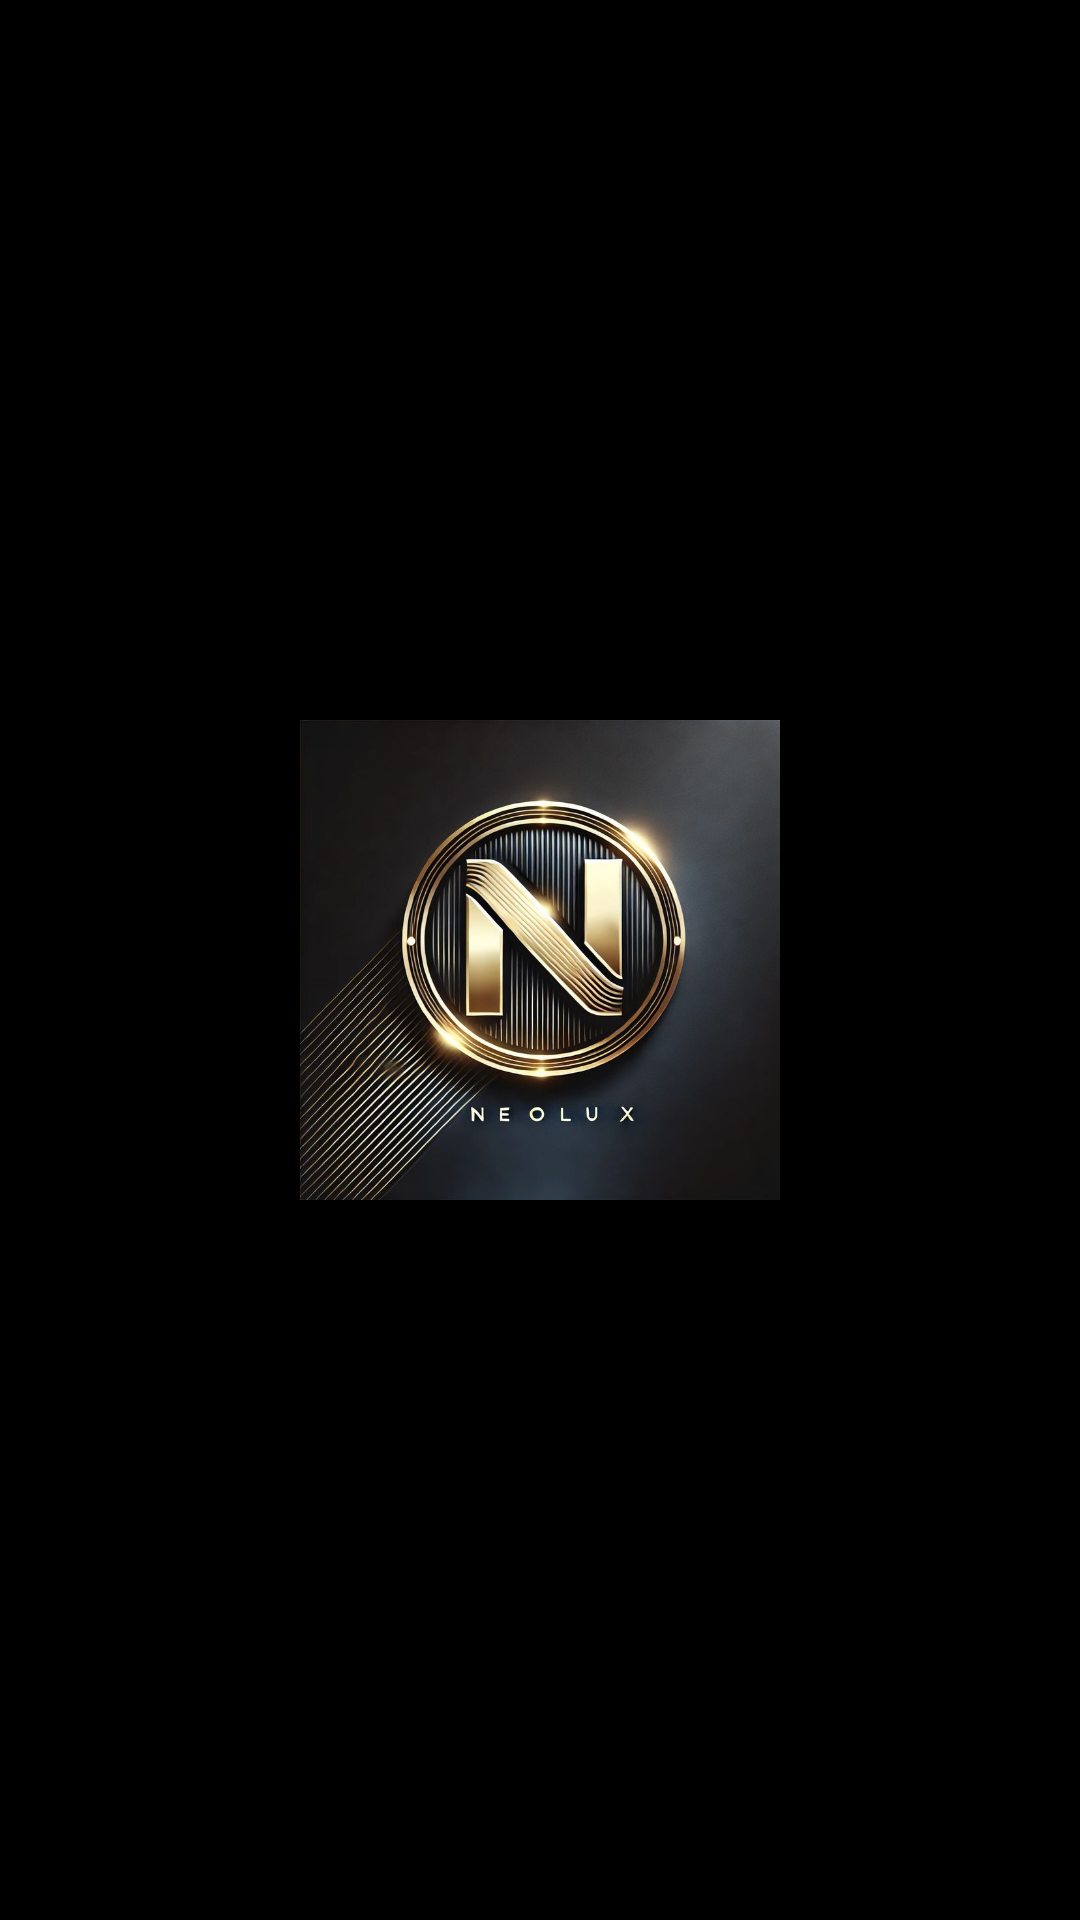

This screen was rendered from an Android layout file. Write that file and the resources it references.
<!-- AndroidManifest.xml: activity theme Theme.NollyBox -->
<!-- res/layout/activity_pre_splash.xml -->
<?xml version="1.0" encoding="utf-8"?>
<androidx.constraintlayout.widget.ConstraintLayout xmlns:android="http://schemas.android.com/apk/res/android"
    xmlns:app="http://schemas.android.com/apk/res-auto"
    android:layout_width="match_parent"
    android:layout_height="match_parent"
    android:background="#000000">

    <ImageView
        android:id="@+id/iv_pre_splash_logo"
        android:layout_width="160dp"
        android:layout_height="160dp"
        android:src="@drawable/logos"
        android:scaleType="fitCenter"
        android:contentDescription="@string/logo_desc"
        app:layout_constraintBottom_toBottomOf="parent"
        app:layout_constraintEnd_toEndOf="parent"
        app:layout_constraintStart_toStartOf="parent"
        app:layout_constraintTop_toTopOf="parent" />

</androidx.constraintlayout.widget.ConstraintLayout>
<!-- resources referenced by this layout -->
<resources>
  <!-- drawable logos: jpg bitmap (drawable, 83046 bytes) -->
  <string name="logo_desc">NollyBox Logo</string>
  <style name="Theme.NollyBox" parent="Base.Theme.NollyBox" />
  <style name="Base.Theme.NollyBox" parent="Theme.Material3.DayNight.NoActionBar">
          
          
      </style>
</resources>
